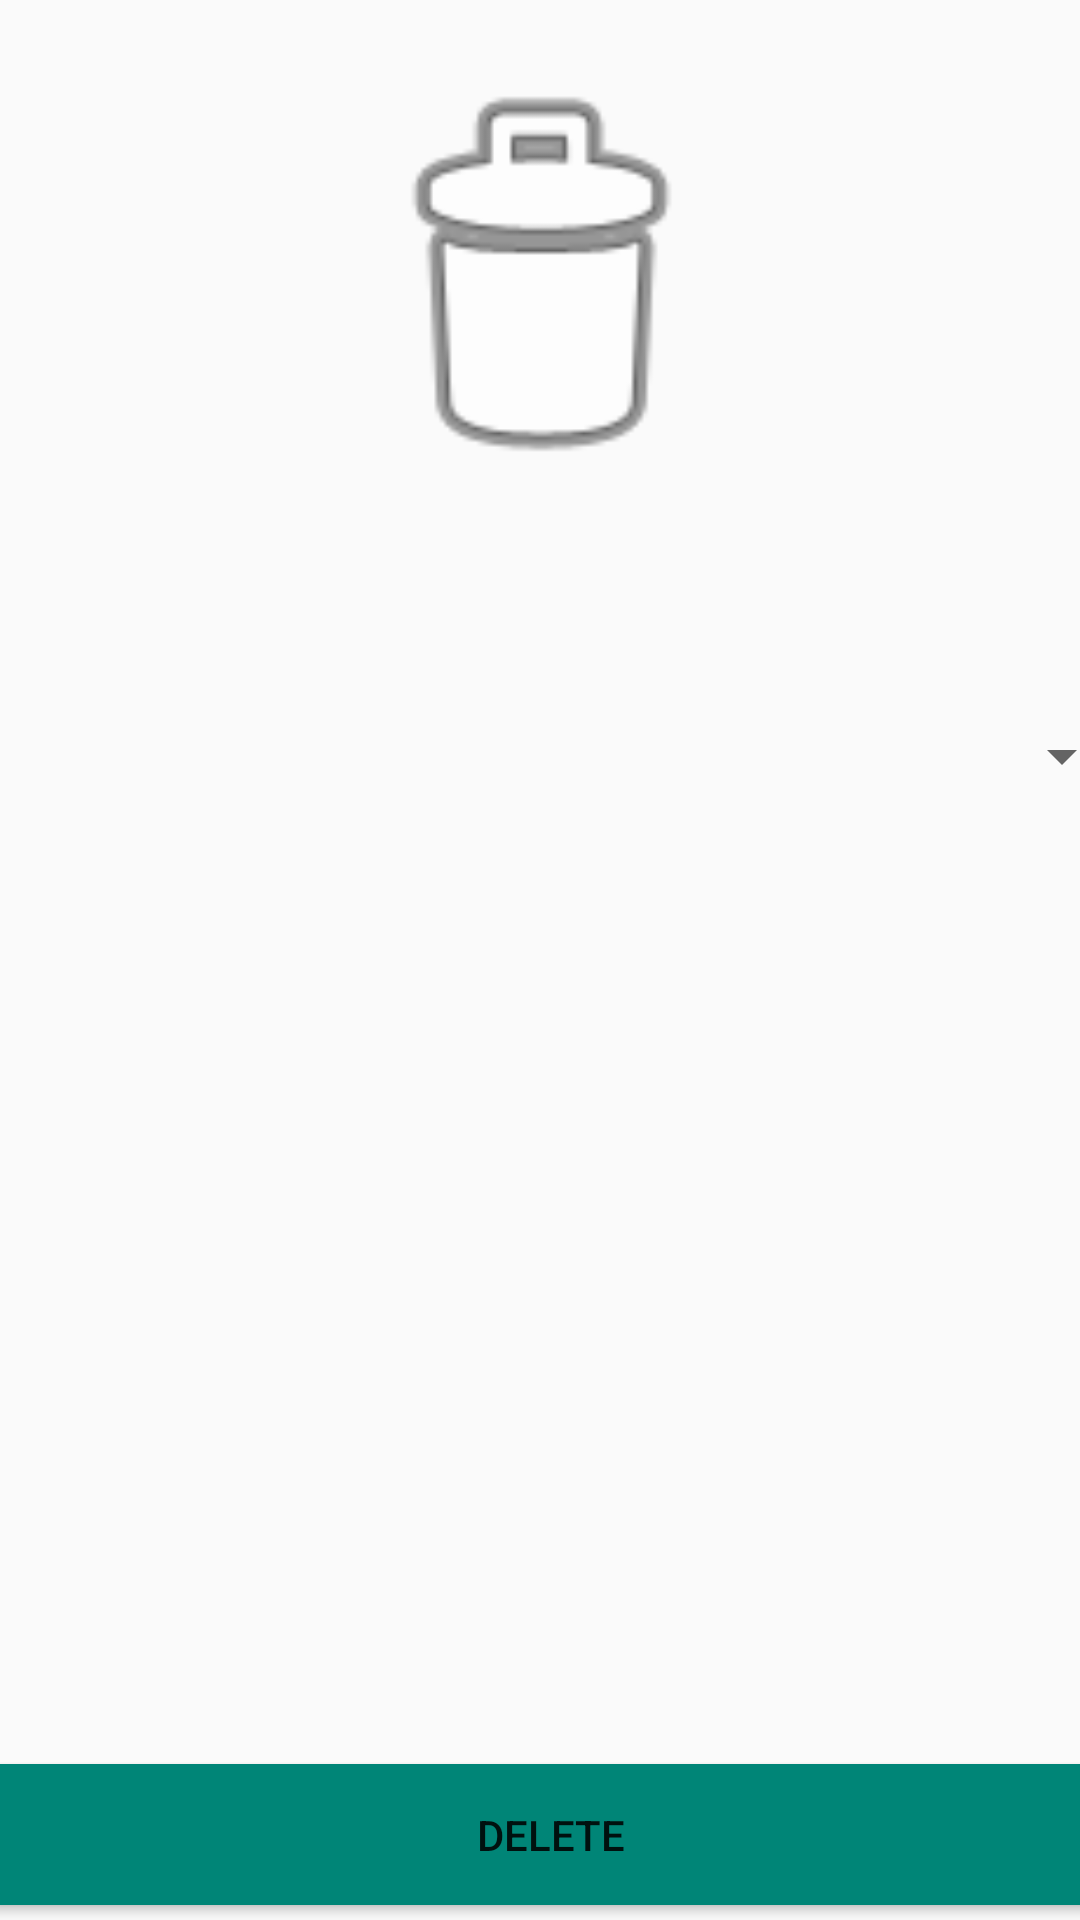

Reconstruct the res/layout file that produces this screen, plus the resources it refers to.
<!-- AndroidManifest.xml: application theme AppTheme -->
<!-- res/layout/activity_shopping_list_delete.xml -->
<?xml version="1.0" encoding="utf-8"?>
<android.support.constraint.ConstraintLayout xmlns:android="http://schemas.android.com/apk/res/android"
    xmlns:app="http://schemas.android.com/apk/res-auto"
    xmlns:tools="http://schemas.android.com/tools"
    android:layout_width="match_parent"
    android:layout_height="match_parent"
    tools:context=".ShoppingListDelete">

    <android.support.constraint.ConstraintLayout
        android:layout_width="match_parent"
        android:layout_height="match_parent"
        tools:context=".MainActivityOld"
        tools:showIn="@layout/shopping_list_entry">

        <Spinner
            android:id="@+id/spinner"
            android:layout_width="395dp"
            android:layout_height="48dp"
            android:layout_marginBottom="312dp"
            app:layout_constraintBottom_toTopOf="@+id/deleteButton"
            app:layout_constraintEnd_toEndOf="parent"
            app:layout_constraintStart_toStartOf="parent" />

        <Button
            android:id="@+id/deleteButton"
            android:layout_width="371dp"
            android:layout_height="47dp"
            android:layout_gravity="bottom|end"
            android:layout_margin="@dimen/fab_margin"
            android:layout_marginStart="7dp"
            android:layout_marginBottom="5dp"
            android:background="@color/colorPrimary"
            android:text="Delete"
            app:backgroundTint="@color/colorPrimary"
            app:layout_anchor="@+id/include"
            app:layout_anchorGravity="right|bottom"
            app:layout_constraintBottom_toBottomOf="parent"
            app:layout_constraintEnd_toEndOf="parent"
            app:layout_constraintStart_toStartOf="parent" />

        <ImageView
            android:id="@+id/cameraImage"
            android:layout_width="182dp"
            android:layout_height="150dp"
            android:layout_marginStart="114dp"
            android:layout_marginTop="36dp"
            android:layout_marginEnd="115dp"
            android:layout_marginBottom="489dp"
            android:contentDescription="a simple trolley"
            app:layout_constraintBottom_toBottomOf="parent"
            app:layout_constraintEnd_toEndOf="parent"
            app:layout_constraintStart_toStartOf="parent"
            app:layout_constraintTop_toTopOf="parent"
            app:srcCompat="@android:drawable/ic_menu_delete" />

        <TextView
            android:id="@+id/addFood"
            android:layout_width="214dp"
            android:layout_height="36dp"
            android:layout_marginStart="148dp"
            android:layout_marginTop="223dp"
            android:layout_marginEnd="148dp"
            android:layout_marginBottom="472dp"
            android:text="Remove food"
            android:textAlignment="center"
            android:textSize="24sp"
            app:layout_constraintBottom_toBottomOf="parent"
            app:layout_constraintEnd_toEndOf="parent"
            app:layout_constraintStart_toStartOf="parent"
            app:layout_constraintTop_toTopOf="parent"
            tools:justificationMode="inter_word" />

    </android.support.constraint.ConstraintLayout>
</android.support.constraint.ConstraintLayout>
<!-- res/layout/shopping_list_entry.xml (included above) -->
<?xml version="1.0" encoding="utf-8"?>
<android.support.design.widget.CoordinatorLayout xmlns:android="http://schemas.android.com/apk/res/android"
    xmlns:app="http://schemas.android.com/apk/res-auto"
    xmlns:tools="http://schemas.android.com/tools"
    android:layout_width="match_parent"
    android:layout_height="match_parent"
    tools:context=".MainActivityOld">

    <include
        android:id="@+id/include"
        layout="@layout/content_shopping_entry" />


</android.support.design.widget.CoordinatorLayout>
<!-- res/layout/content_shopping_entry.xml (included above) -->
<?xml version="1.0" encoding="utf-8"?>
<android.support.constraint.ConstraintLayout xmlns:android="http://schemas.android.com/apk/res/android"
    xmlns:app="http://schemas.android.com/apk/res-auto"
    xmlns:tools="http://schemas.android.com/tools"
    android:layout_width="match_parent"
    android:layout_height="match_parent"
    tools:context=".MainActivityOld"
    tools:showIn="@layout/shopping_list_entry">

    <ImageView
        android:id="@+id/cameraImage"
        android:layout_width="182dp"
        android:layout_height="150dp"
        android:layout_marginStart="114dp"
        android:layout_marginTop="36dp"
        android:layout_marginEnd="115dp"
        android:layout_marginBottom="489dp"
        android:contentDescription="a simple trolley"
        app:layout_constraintBottom_toBottomOf="parent"
        app:layout_constraintEnd_toEndOf="parent"
        app:layout_constraintStart_toStartOf="parent"
        app:layout_constraintTop_toTopOf="parent"
        app:srcCompat="@drawable/trolley" />

    <TextView
        android:id="@+id/addFood"
        android:layout_width="214dp"
        android:layout_height="36dp"
        android:layout_marginStart="148dp"
        android:layout_marginTop="223dp"
        android:layout_marginEnd="148dp"
        android:layout_marginBottom="472dp"
        android:text="Add food"
        android:textAlignment="center"
        android:textSize="24sp"
        app:layout_constraintBottom_toBottomOf="parent"
        app:layout_constraintEnd_toEndOf="parent"
        app:layout_constraintStart_toStartOf="parent"
        app:layout_constraintTop_toTopOf="parent"
        tools:justificationMode="inter_word" />

    <EditText
        android:id="@+id/editRemoveName"
        android:layout_width="315dp"
        android:layout_height="46dp"
        android:layout_marginStart="48dp"
        android:layout_marginTop="272dp"
        android:layout_marginEnd="48dp"
        android:layout_marginBottom="357dp"
        android:autofillHints=""
        android:ems="10"
        android:hint="Food Item"
        android:inputType="textPersonName"
        app:layout_constraintBottom_toBottomOf="parent"
        app:layout_constraintEnd_toEndOf="parent"
        app:layout_constraintStart_toStartOf="parent"
        app:layout_constraintTop_toTopOf="parent" />

    <EditText
        android:id="@+id/editDeleteQuantity"
        android:layout_width="318dp"
        android:layout_height="wrap_content"
        android:layout_marginStart="35dp"
        android:layout_marginTop="35dp"
        android:layout_marginEnd="31dp"
        android:layout_marginBottom="222dp"
        android:ems="10"
        android:hint="Quantity"
        android:inputType="number"
        app:layout_constraintBottom_toBottomOf="parent"
        app:layout_constraintEnd_toEndOf="parent"
        app:layout_constraintStart_toStartOf="parent"
        app:layout_constraintTop_toBottomOf="@+id/editRemoveName" />

</android.support.constraint.ConstraintLayout>
<!-- resources referenced by this layout -->
<resources>
  <color name="colorPrimary">#008577</color>
  <style name="AppTheme" parent="Theme.AppCompat.Light.DarkActionBar">
          
          <item name="colorPrimary">@color/colorPrimary</item>
          <item name="colorPrimaryDark">@color/colorPrimaryDark</item>
          <item name="colorAccent">@color/colorAccent</item>
      </style>
  <color name="colorPrimaryDark">#00574B</color>
  <color name="colorAccent">#D81B60</color>
</resources>
